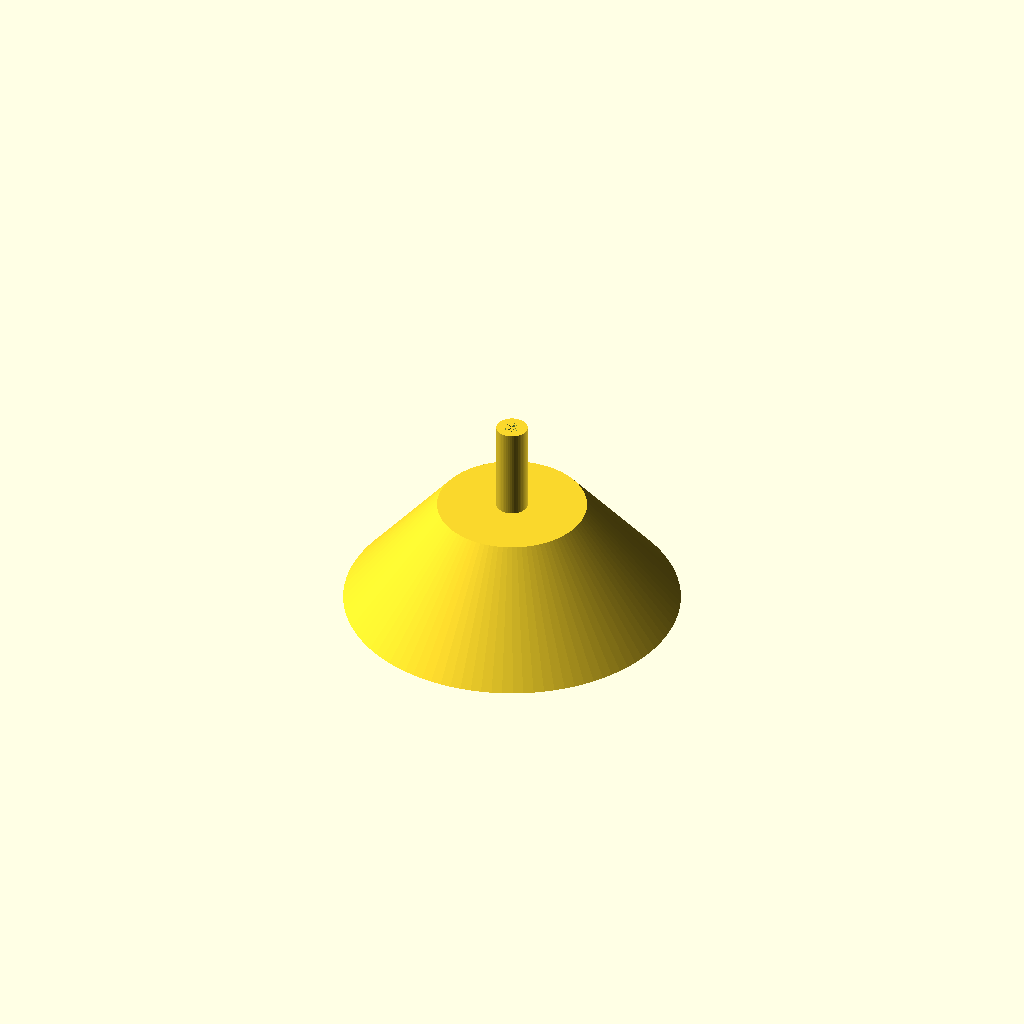
Cell 1: rendered with the file's own defaults.
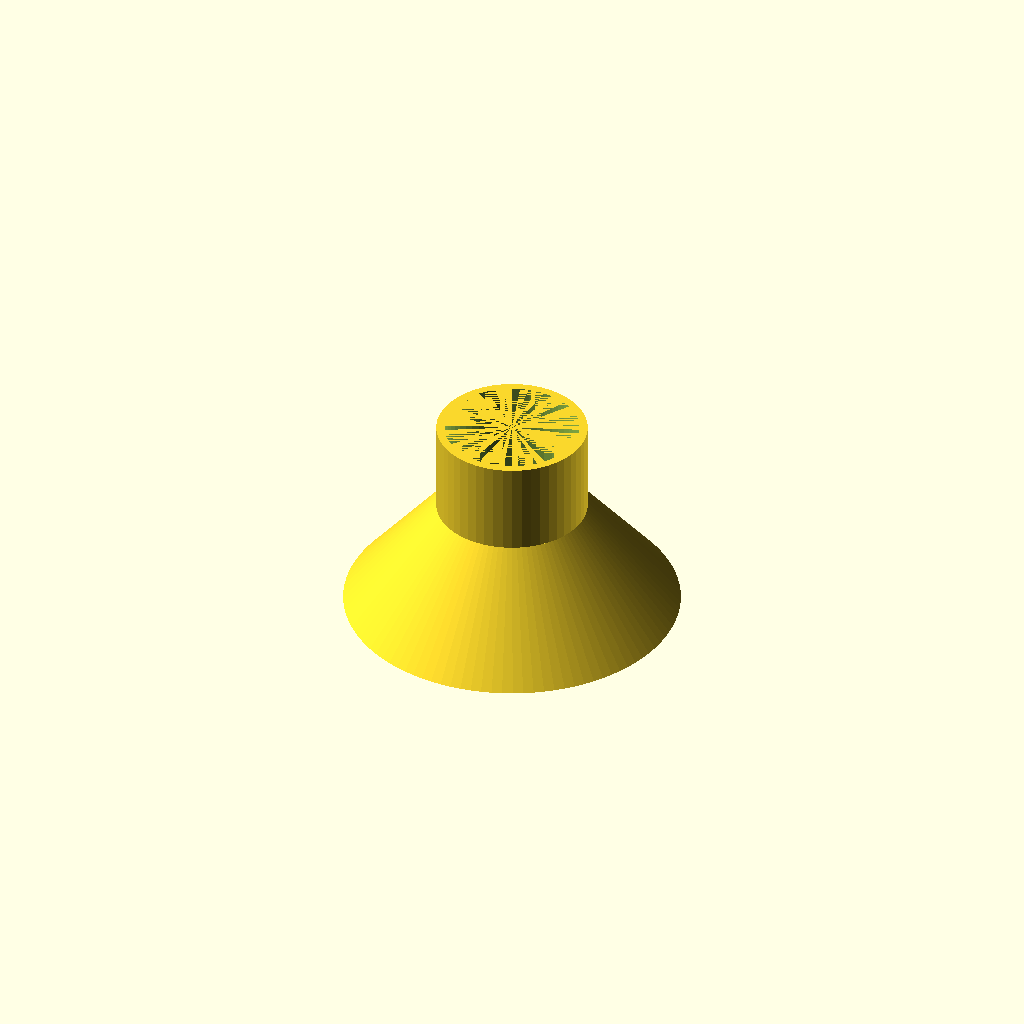
Cell 2: numerical_slider = 0.85 (everything else at default).
All cells are drawn from one camera (rotation 55°, 0°, 25°, orthographic, colour scheme Cornfield), so only the parameter changes between them.
The OpenSCAD source (inputs/thingiverse/files/thing-1979727/files/Tree-Holder.scad):
// Width of the tree base
numerical_slider = .05; // [.1:.85]
cylinder(h=1.5,r1=2.25,r2=1,$fn=100);
translate ([0,0,1.5]) {
    difference () {
        cylinder(h=1.25,r1=numerical_slider+.16,r2=numerical_slider+.16,$fn=50);
        cylinder(h=1.25,r1=numerical_slider+.05,r2=numerical_slider+.05,$fn=50);
    }
}
Customizer parameters (derived from the source; name, type, default, range or options):
numerical_slider: number, default 0.05, range 0.1 to 0.85
